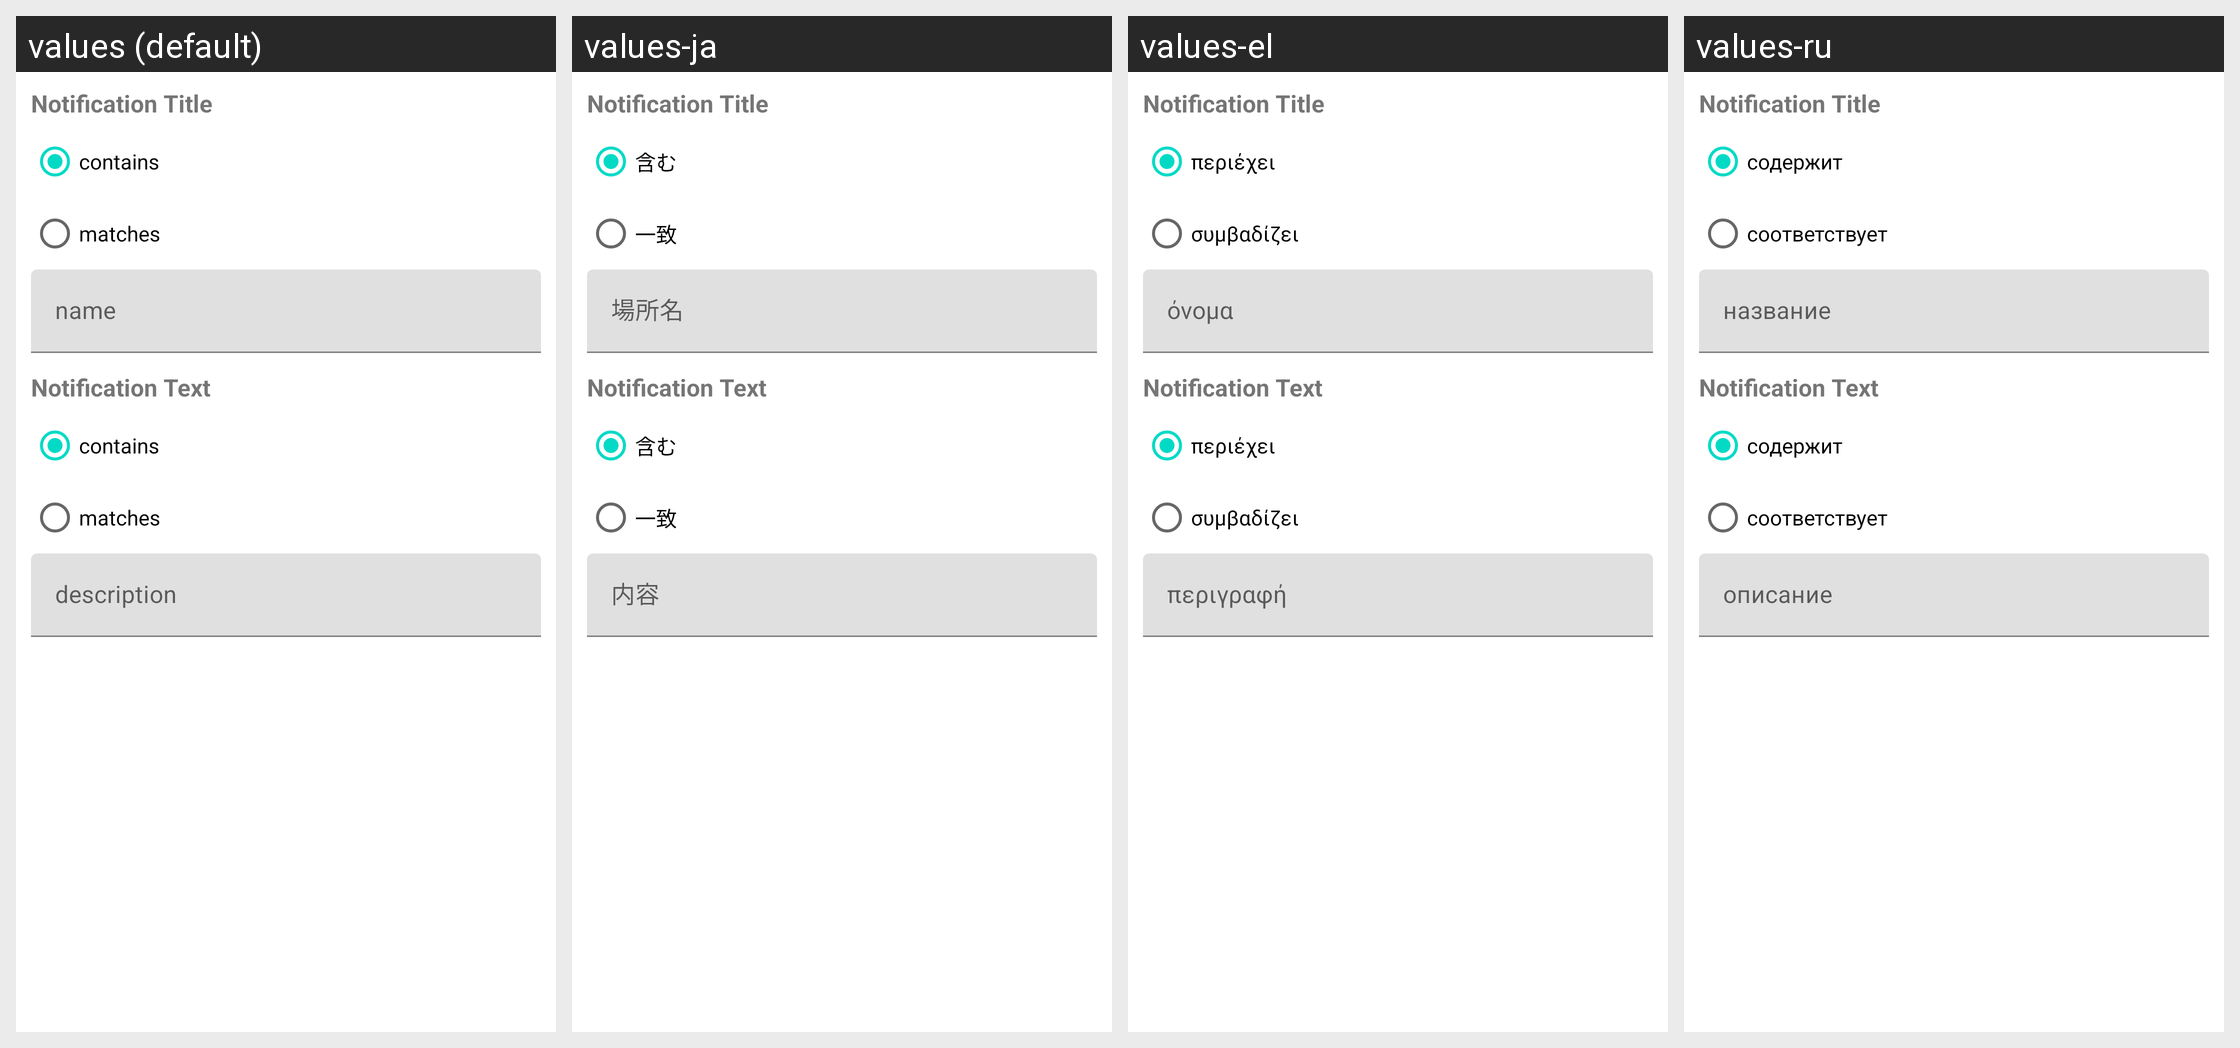

Translations of the strings shown on this Android screen, per locale in the grid:
Android screen res/layout/fragment_configure_notification_trigger.xml rendered under 4 locales, left to right: values (default), values-ja, values-el, values-ru. Device: Nexus 5 (rendered at 1080×1920; each locale shown at half size, 540×960, under a caption strip naming it); theme Theme.MaterialComponents.DayNight.NoActionBar.
Other locales in the repository, not shown: values-da, values-de, values-es, values-fr, values-hr, values-hu, values-it, values-ko, values-nl, values-pl, values-pt, values-zh-rCN, values-zh-rTW.
Strings drawn on this screen, with the default value and each locale's value (text and hints the layout hard-codes, and strings that could not be matched under every locale, appear in the picture but are not listed):

notification_title
  values: Notification Title
  values-ja: Notification Title  [not translated; the default value is used]
  values-el: Notification Title  [not translated; the default value is used]
  values-ru: Notification Title  [not translated; the default value is used]

contains
  values: contains
  values-ja: 含む
  values-el: περιέχει
  values-ru: содержит

matches
  values: matches
  values-ja: 一致
  values-el: συμβαδίζει
  values-ru: соответствует

notification_text
  values: Notification Text
  values-ja: Notification Text  [not translated; the default value is used]
  values-el: Notification Text  [not translated; the default value is used]
  values-ru: Notification Text  [not translated; the default value is used]
